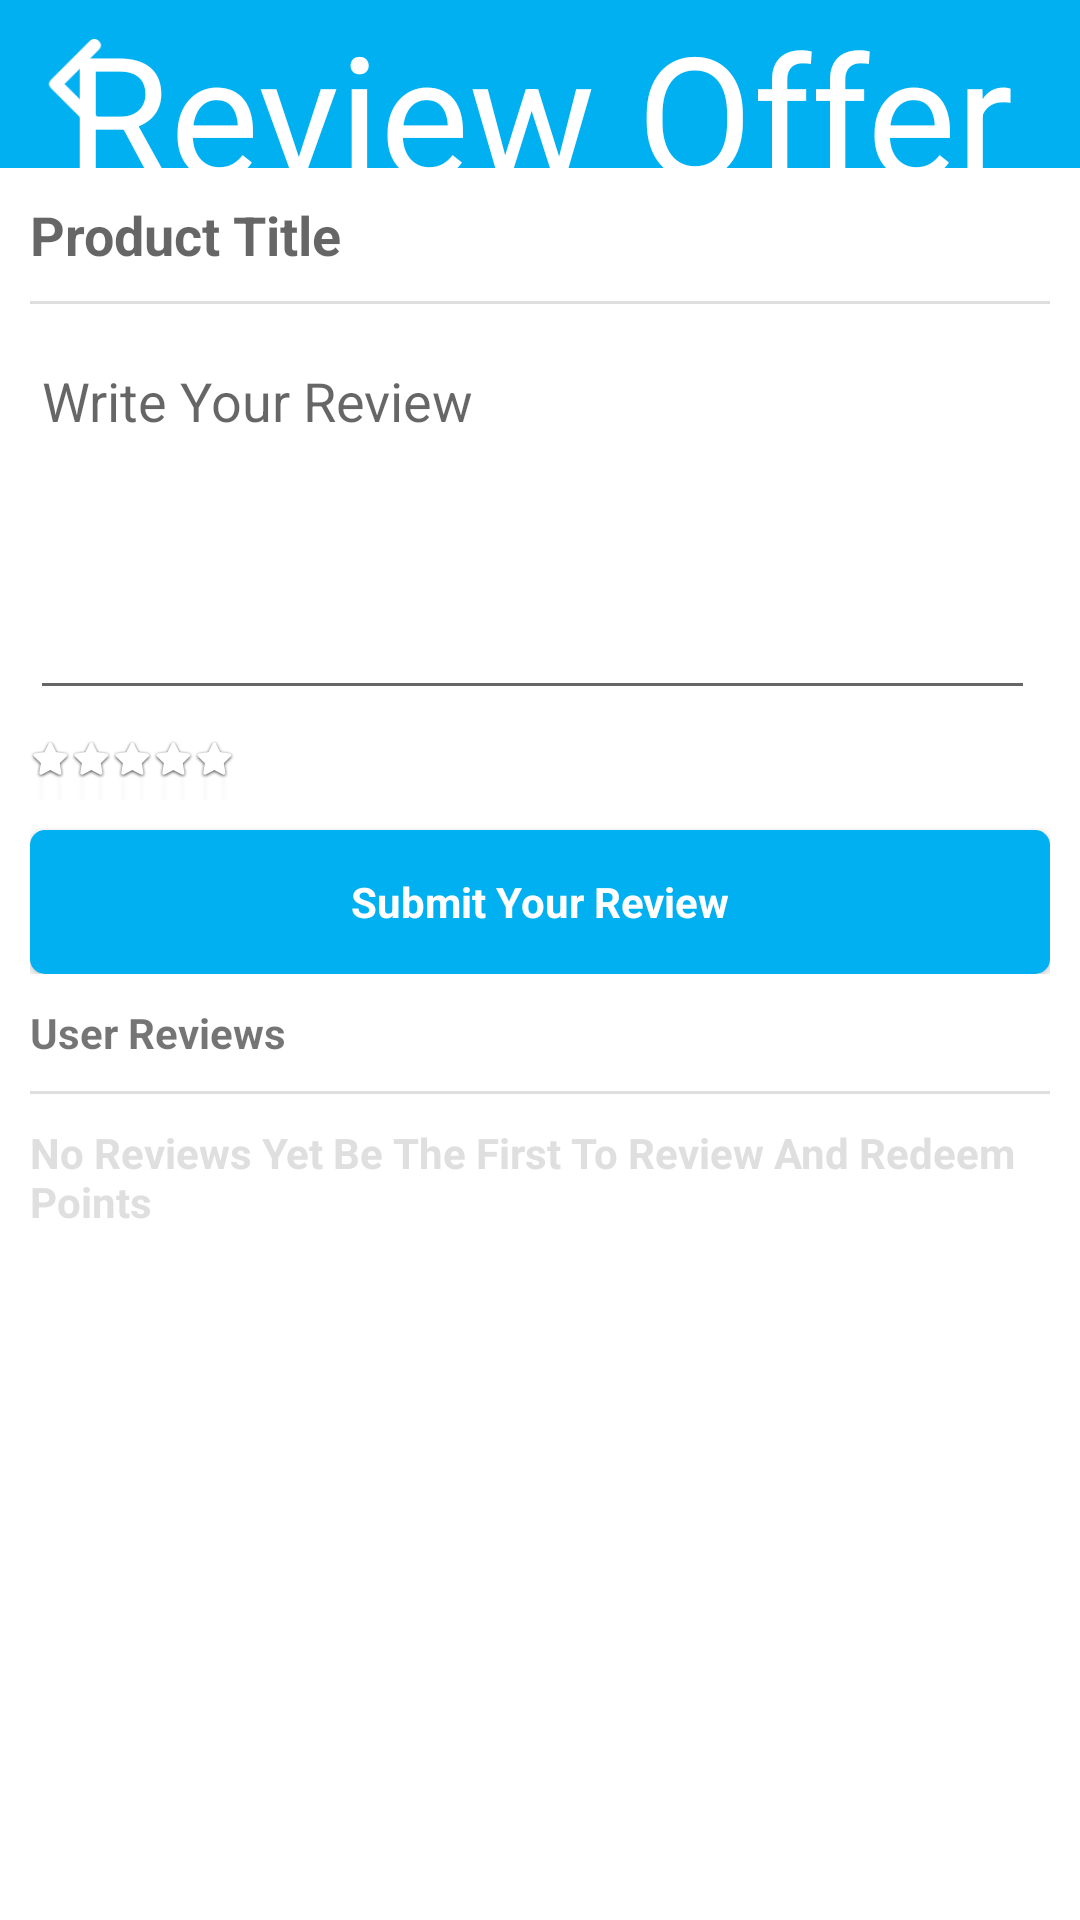

Produce the Android XML layout that renders to this screen, including the resource entries it uses.
<!-- AndroidManifest.xml: application theme AppTheme -->
<!-- res/layout/activity_offer_reviews.xml -->
<?xml version="1.0" encoding="utf-8"?>
<LinearLayout xmlns:android="http://schemas.android.com/apk/res/android"
    android:layout_width="match_parent"
    android:layout_height="match_parent"
    android:background="#FFF"
    android:orientation="vertical">

    <RelativeLayout
        android:id="@+id/splash_header"
        android:layout_width="match_parent"
        android:layout_height="?actionBarSize"
        android:background="#00b0f0"
        android:gravity="center">

        <ImageView
            android:id="@+id/iv_star"
            android:layout_width="30dp"
            android:layout_height="30dp"


            android:layout_alignParentEnd="true"
            android:layout_alignParentRight="true"
            android:layout_centerVertical="true"
            android:layout_marginRight="10dp" />

        <TextView
            android:id="@+id/splash_title"
            android:layout_width="wrap_content"
            android:layout_height="match_parent"
            android:layout_alignParentTop="true"
            android:layout_centerHorizontal="true"
            android:gravity="center"
            android:text="Review Offer"
            android:textColor="#fff"
            android:textSize="?actionBarSize" />

        <ImageView
            android:id="@+id/_iv_back"
            android:layout_width="50dp"
            android:layout_height="match_parent"
            android:layout_alignParentLeft="true"
            android:layout_centerVertical="true"
            android:onClick="back"

            android:padding="10dp"
            android:src="@drawable/back_button" />
    </RelativeLayout>

    <LinearLayout
        android:layout_width="match_parent"
        android:layout_height="wrap_content"
        android:background="#FFF"
        android:orientation="vertical"
        android:padding="10dp">

        <TextView
            android:id="@+id/tv_title"
            android:layout_width="wrap_content"
            android:layout_height="wrap_content"
            android:text="Product Title"
            android:textAppearance="?android:attr/textAppearanceMedium"
            android:textStyle="bold" />


        <View
            android:layout_width="match_parent"
            android:layout_height="1dp"
            android:layout_marginTop="10dp"
            android:background="#dfdfdf"></View>

        <LinearLayout
            android:layout_width="match_parent"
            android:layout_height="wrap_content"
            android:layout_marginTop="10dp"
            android:orientation="vertical"

            >

            <EditText
                android:id="@+id/ed_comments"
                android:layout_width="match_parent"
                android:layout_height="match_parent"
                android:layout_marginRight="5dp"
                android:layout_toLeftOf="@+id/button_sub"
                android:gravity="top"
                android:hint="Write Your Review"
                android:minLines="5" />

            <RatingBar

                android:id="@+id/ratingBar"
                android:layout_width="wrap_content"
                android:layout_height="20dp"
                android:layout_gravity="center_vertical"
                android:layout_marginBottom="10dp"
                android:layout_marginTop="10dp"
                android:numStars="5"

                android:progressDrawable="@drawable/start_selector"
                android:stepSize="1" />

            <Button
                android:id="@+id/button_sub"
                android:layout_width="match_parent"
                android:layout_height="wrap_content"
                android:layout_alignParentRight="true"
                android:background="@drawable/button_signup"
                android:padding="5dp"
                android:text="Submit Your Review"
                android:textAppearance="?android:attr/textAppearanceSmall"
                android:textColor="#FFF"
                android:textStyle="bold" />
        </LinearLayout>

        <TextView
            android:layout_width="wrap_content"
            android:layout_height="wrap_content"
            android:layout_alignParentLeft="true"
            android:layout_marginTop="10dp"
            android:text="User Reviews"
            android:textAppearance="?android:attr/textAppearanceSmall"
            android:textStyle="bold" />

        <View
            android:layout_width="match_parent"
            android:layout_height="1dp"
            android:layout_marginTop="10dp"
            android:background="#dfdfdf"></View>

        <ListView
            android:id="@+id/lv_reviews"
            android:layout_width="match_parent"
            android:layout_height="match_parent"
            android:layout_marginTop="10dp"
            android:fadingEdge="none"
            android:visibility="gone"></ListView>

        <TextView
            android:id="@+id/tv_msg"
            android:layout_width="match_parent"
            android:layout_height="match_parent"
            android:layout_marginTop="10dp"
            android:text="No Reviews Yet Be The First To Review And Redeem Points "
            android:textColor="#dfdfdf"
            android:textStyle="bold"></TextView>
    </LinearLayout>
</LinearLayout>
<!-- resources referenced by this layout -->
<resources>
  <!-- drawable back_button: png bitmap (drawable, 606 bytes) -->
  <!-- drawable button_signup (drawable) -->
  <?xml version="1.0" encoding="utf-8"?>
  <selector xmlns:android="http://schemas.android.com/apk/res/android">
  
      <item android:state_pressed="true">
          <shape android:shape="rectangle">
              <corners android:radius="5dip" />
              <solid android:color="#ff0084bd" />
  
          </shape>
      </item>
  
      <item android:state_focused="true">
          <shape android:shape="rectangle">
              <corners android:radius="5dip" />
  
              <solid android:color="#3b00b0f0" />
          </shape>
      </item>
  
      <item>
          <shape android:shape="rectangle">
              <corners android:radius="5dip" />
              <solid android:color="#00b0f0" />
  
          </shape>
      </item>
  </selector>
  <!-- drawable start_selector (drawable) -->
  <?xml version="1.0" encoding="UTF-8"?>
  <layer-list xmlns:android="http://schemas.android.com/apk/res/android">
      <item android:id="@android:id/background" android:drawable="@drawable/white_star" />
      
      <item android:id="@android:id/progress" android:drawable="@drawable/yellow_star" />
  </layer-list>
  <style name="AppTheme" parent="Theme.AppCompat.Light.DarkActionBar">
          
      </style>
  <!-- drawable white_star: png bitmap (drawable-nodpi, 1785 bytes) -->
  <!-- drawable yellow_star: png bitmap (drawable-nodpi, 18438 bytes) -->
</resources>
